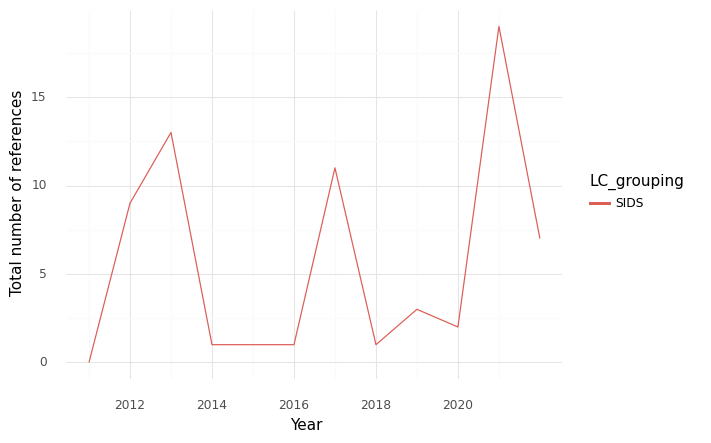

The data file committed next to this chart (first rows):
, index, LC_grouping, Year, intersection, climate, health, sum
0, 0, SIDS, 2011, 0.0, 10.0, 110.0, 120.0
1, 1, SIDS, 2012, 9.0, 54.0, 270.0, 333.0
2, 2, SIDS, 2013, 13.0, 148.0, 369.0, 530.0
3, 3, SIDS, 2014, 1.0, 46.0, 336.0, 383.0
4, 4, SIDS, 2015, 1.0, 76.0, 97.0, 174.0
5, 5, SIDS, 2016, 1.0, 87.0, 224.0, 312.0
6, 6, SIDS, 2017, 11.0, 61.0, 134.0, 206.0
7, 7, SIDS, 2018, 1.0, 14.0, 73.0, 88.0
8, 8, SIDS, 2019, 3.0, 29.0, 121.0, 153.0
9, 9, SIDS, 2020, 2.0, 22.0, 73.0, 97.0
10, 10, SIDS, 2021, 19.0, 110.0, 420.0, 549.0
11, 11, SIDS, 2022, 7.0, 78.0, 204.0, 289.0
